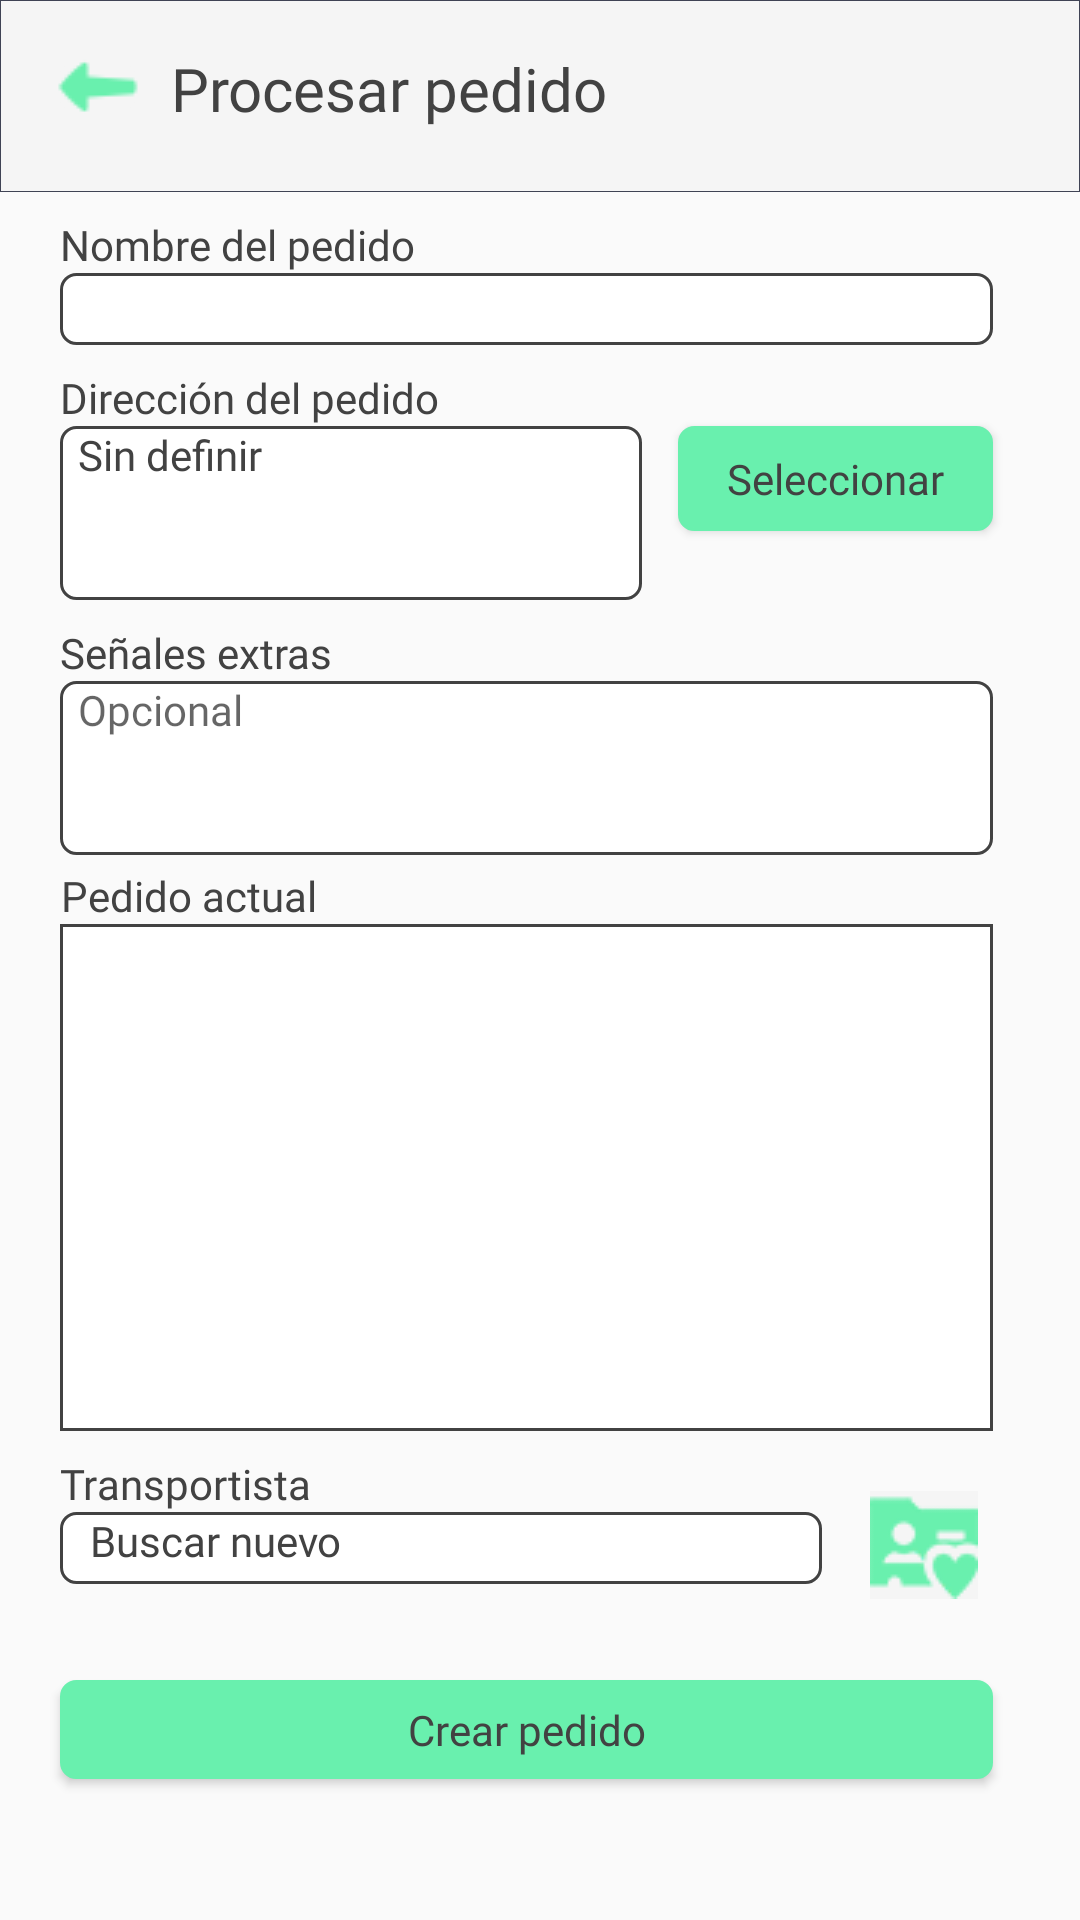

Produce the Android XML layout that renders to this screen, including the resource entries it uses.
<!-- AndroidManifest.xml: application theme AppTheme -->
<!-- res/layout/finish_anadir.xml -->
<?xml version="1.0" encoding="utf-8"?>
<android.support.constraint.ConstraintLayout
    xmlns:android="http://schemas.android.com/apk/res/android"
    xmlns:app="http://schemas.android.com/apk/res-auto"
    xmlns:tools="http://schemas.android.com/tools"
    android:layout_width="match_parent"
    android:layout_height="match_parent">



    <TextView
        android:id="@+id/textView11"
        android:layout_width="match_parent"
        android:layout_height="64dp"
        android:layout_x="4dp"
        android:layout_y="3dp"
        android:background="@drawable/small_lay_custom"
        app:layout_constraintEnd_toEndOf="parent"
        app:layout_constraintStart_toStartOf="parent"
        app:layout_constraintTop_toTopOf="parent" />

    <TextView
        android:id="@+id/textView3"
        android:layout_width="wrap_content"
        android:layout_height="wrap_content"
        android:layout_marginStart="8dp"
        android:layout_marginTop="16dp"
        android:fontFamily="@font/pop_med"
        android:text="Procesar pedido"
        android:textColor="#424242"
        android:textSize="20sp"
        app:layout_constraintStart_toEndOf="@+id/imageButton9"
        app:layout_constraintTop_toTopOf="parent" />

    <ImageButton
        android:id="@+id/imageButton9"
        android:layout_width="33dp"
        android:layout_height="26dp"
        android:layout_marginStart="16dp"
        android:layout_marginTop="16dp"
        android:backgroundTint="#f5f5f5"
        app:layout_constraintStart_toStartOf="parent"
        app:layout_constraintTop_toTopOf="parent"
        app:srcCompat="@drawable/back" />

    <android.support.constraint.ConstraintLayout
        android:layout_width="match_parent"
        android:layout_height="566dp"
        app:layout_constraintTop_toBottomOf="@+id/textView11"
        tools:layout_editor_absoluteX="0dp">

        <Button
            android:id="@+id/btnAgregar2"
            android:layout_width="311dp"
            android:layout_height="33dp"
            android:layout_marginTop="8dp"
            android:layout_marginBottom="24dp"
            android:layout_x="122dp"
            android:layout_y="516dp"
            android:background="@drawable/round_btn_grn"
            android:fontFamily="@font/pop_med"
            android:text="Crear pedido"
            android:textAllCaps="false"
            android:textColor="#424242"
            app:layout_constraintBottom_toBottomOf="parent"
            app:layout_constraintStart_toStartOf="@+id/textTrans2"
            app:layout_constraintTop_toBottomOf="@+id/textTrans2"
            app:layout_constraintVertical_bias="0.647" />

        <TextView
            android:id="@+id/textView40"
            android:layout_width="311dp"
            android:layout_height="169dp"
            android:layout_x="12dp"
            android:layout_y="304dp"
            android:background="@drawable/rect_txt"
            app:layout_constraintStart_toStartOf="@+id/textView49"
            app:layout_constraintTop_toBottomOf="@+id/textView49" />

        <android.support.v4.widget.NestedScrollView
            android:id="@+id/scrollView2"
            android:layout_width="306dp"
            android:layout_height="164dp"
            android:layout_marginStart="2dp"
            android:layout_marginTop="2dp"
            android:layout_x="16dp"
            android:layout_y="310dp"
            android:scrollbars="vertical"
            app:layout_constraintStart_toStartOf="@+id/textView40"
            app:layout_constraintTop_toTopOf="@+id/textView40">

            <LinearLayout
                android:id="@+id/txtPedido"
                android:layout_width="match_parent"
                android:layout_height="wrap_content"
                android:orientation="vertical"></LinearLayout>
        </android.support.v4.widget.NestedScrollView>

        <TextView
            android:id="@+id/textView49"
            android:layout_width="wrap_content"
            android:layout_height="wrap_content"
            android:layout_marginTop="4dp"
            android:layout_x="16dp"
            android:layout_y="285dp"
            android:gravity="center"
            android:text="Pedido actual"
            android:textColor="#424242"
            android:textSize="14sp"
            app:fontFamily="@font/pop_light"
            app:layout_constraintStart_toStartOf="@+id/extraInfo5"
            app:layout_constraintTop_toBottomOf="@+id/extraInfo5" />

        <TextView
            android:id="@+id/textView28"
            android:layout_width="wrap_content"
            android:layout_height="wrap_content"
            android:layout_marginTop="8dp"
            android:layout_x="14dp"
            android:layout_y="451dp"
            android:gravity="center"
            android:text="Transportista"
            android:textColor="#424242"
            android:textSize="14sp"
            app:fontFamily="@font/pop_light"
            app:layout_constraintStart_toStartOf="@+id/textView49"
            app:layout_constraintTop_toBottomOf="@+id/textView40" />

        <TextView
            android:id="@+id/textTrans2"
            android:layout_width="254dp"
            android:layout_height="24dp"
            android:background="@drawable/round_txtwh_stroke"
            android:fontFamily="@font/pop_light"
            android:paddingLeft="10dp"
            android:text="Buscar nuevo"
            android:textColor="#424242"
            app:layout_constraintStart_toStartOf="@+id/textView28"
            app:layout_constraintTop_toBottomOf="@+id/textView28" />

        <ImageButton
            android:id="@+id/btnFavoritos2"
            android:layout_width="wrap_content"
            android:layout_height="wrap_content"
            android:layout_marginStart="16dp"
            android:layout_marginTop="12dp"
            android:layout_x="292dp"
            android:layout_y="467dp"
            android:background="#f5f5f5"
            app:layout_constraintStart_toEndOf="@+id/textTrans2"
            app:layout_constraintTop_toTopOf="@+id/textView28"
            app:srcCompat="@drawable/lib" />

        <TextView
            android:id="@+id/textNombre11"
            android:layout_width="wrap_content"
            android:layout_height="wrap_content"
            android:layout_marginStart="20dp"
            android:layout_marginTop="8dp"
            android:layout_x="18dp"
            android:layout_y="51dp"
            android:gravity="center"
            android:text="Nombre del pedido"
            android:textColor="#424242"
            android:textSize="14sp"
            app:fontFamily="@font/pop_light"
            app:layout_constraintStart_toStartOf="parent"
            app:layout_constraintTop_toTopOf="parent" />

        <EditText
            android:id="@+id/txtNombre6"
            android:layout_width="311dp"
            android:layout_height="24dp"
            android:layout_x="17dp"
            android:layout_y="73dp"
            android:background="@drawable/round_txtwh_stroke"
            android:ems="10"
            android:fontFamily="@font/pop_light"
            android:inputType="textPersonName"
            android:paddingLeft="6dp"
            android:textColor="#424242"
            android:textSize="14sp"
            app:layout_constraintStart_toStartOf="@+id/textNombre11"
            app:layout_constraintTop_toBottomOf="@+id/textNombre11" />

        <TextView
            android:id="@+id/textViewDir9"
            android:layout_width="wrap_content"
            android:layout_height="wrap_content"
            android:layout_marginTop="8dp"
            android:layout_x="18dp"
            android:layout_y="104dp"
            android:gravity="center"
            android:text="Dirección del pedido"
            android:textColor="#424242"
            android:textSize="14sp"
            app:fontFamily="@font/pop_light"
            app:layout_constraintStart_toStartOf="@+id/txtNombre6"
            app:layout_constraintTop_toBottomOf="@+id/txtNombre6" />

        <TextView
            android:id="@+id/twLocale5"
            android:layout_width="194dp"
            android:layout_height="58dp"
            android:background="@drawable/round_txtwh_stroke"
            android:fontFamily="@font/pop_light"
            android:paddingLeft="6dp"
            android:text="Sin definir"
            android:textColor="#424242"
            app:layout_constraintStart_toStartOf="@+id/textViewDir9"
            app:layout_constraintTop_toBottomOf="@+id/textViewDir9" />

        <Button
            android:id="@+id/btnMapSel5"
            android:layout_width="105dp"
            android:layout_height="35dp"
            android:layout_marginStart="12dp"
            android:background="@drawable/round_btn_grn"
            android:fontFamily="@font/pop_med"
            android:text="Seleccionar"
            android:textAllCaps="false"
            android:textColor="#424242"
            android:textSize="14sp"
            app:layout_constraintStart_toEndOf="@+id/twLocale5"
            app:layout_constraintTop_toTopOf="@+id/twLocale5" />

        <TextView
            android:id="@+id/textViewDir10"
            android:layout_width="wrap_content"
            android:layout_height="wrap_content"
            android:layout_marginTop="8dp"
            android:layout_x="18dp"
            android:layout_y="104dp"
            android:gravity="center"
            android:text="Señales extras"
            android:textColor="#424242"
            android:textSize="14sp"
            app:fontFamily="@font/pop_light"
            app:layout_constraintStart_toStartOf="@+id/twLocale5"
            app:layout_constraintTop_toBottomOf="@+id/twLocale5" />

        <EditText
            android:id="@+id/extraInfo5"
            android:layout_width="311dp"
            android:layout_height="58dp"
            android:background="@drawable/round_txtwh_stroke"
            android:ems="10"
            android:fontFamily="@font/pop_light"
            android:gravity="top|left"
            android:hint="Opcional"
            android:inputType="textMultiLine"
            android:paddingLeft="6dp"
            android:scrollbars="vertical"
            android:textColor="#424242"
            android:textSize="14sp"
            app:layout_constraintStart_toStartOf="@+id/textViewDir10"
            app:layout_constraintTop_toBottomOf="@+id/textViewDir10" />
    </android.support.constraint.ConstraintLayout>

</android.support.constraint.ConstraintLayout>
<!-- resources referenced by this layout -->
<resources>
  <!-- drawable back: png bitmap (drawable, 495 bytes) -->
  <!-- drawable lib: png bitmap (drawable, 1553 bytes) -->
  <!-- drawable rect_txt (drawable) -->
  <?xml version="1.0" encoding="utf-8"?>
  <shape xmlns:android="http://schemas.android.com/apk/res/android"
      android:shape="rectangle" android:padding="10dp">
      <solid android:color="#ffffff"/>
      <stroke android:width="1dip" android:color="#424242"/>
  </shape>
  <!-- drawable round_btn_grn (drawable) -->
  <?xml version="1.0" encoding="utf-8"?>
  <shape xmlns:android="http://schemas.android.com/apk/res/android"
      android:shape="rectangle" android:padding="10dp">
      <solid android:color="#69f0ae"/>
      <stroke android:width="3px" android:color="#69f0ae" />
      <corners
          android:bottomRightRadius="5dp"
          android:bottomLeftRadius="5dp"
          android:topLeftRadius="5dp"
          android:topRightRadius="5dp"/>
  </shape>
  <!-- drawable round_txtwh_stroke (drawable) -->
  <?xml version="1.0" encoding="utf-8"?>
  <shape xmlns:android="http://schemas.android.com/apk/res/android"
      android:shape="rectangle" android:padding="10dp">
      <solid android:color="#ffffff"/>
      <stroke android:width="1dip" android:color="#424242"/>
      <corners
          android:bottomRightRadius="5dp"
          android:bottomLeftRadius="5dp"
          android:topLeftRadius="5dp"
          android:topRightRadius="5dp"/>
  </shape>
  <!-- drawable small_lay_custom (drawable) -->
  <?xml version="1.0" encoding="UTF-8"?>
  <shape xmlns:android="http://schemas.android.com/apk/res/android" android:shape="rectangle">
      <solid android:color="#f5f5f5"/>
      <padding android:top="1dp" android:bottom="10dp"/>
      <stroke android:width="1px" android:color="#3f4354"/>
  </shape>
  <style name="AppTheme" parent="Theme.AppCompat.Light.DarkActionBar">
          <item name="android:colorPrimaryDark">#121E2C</item>
      </style>
</resources>
